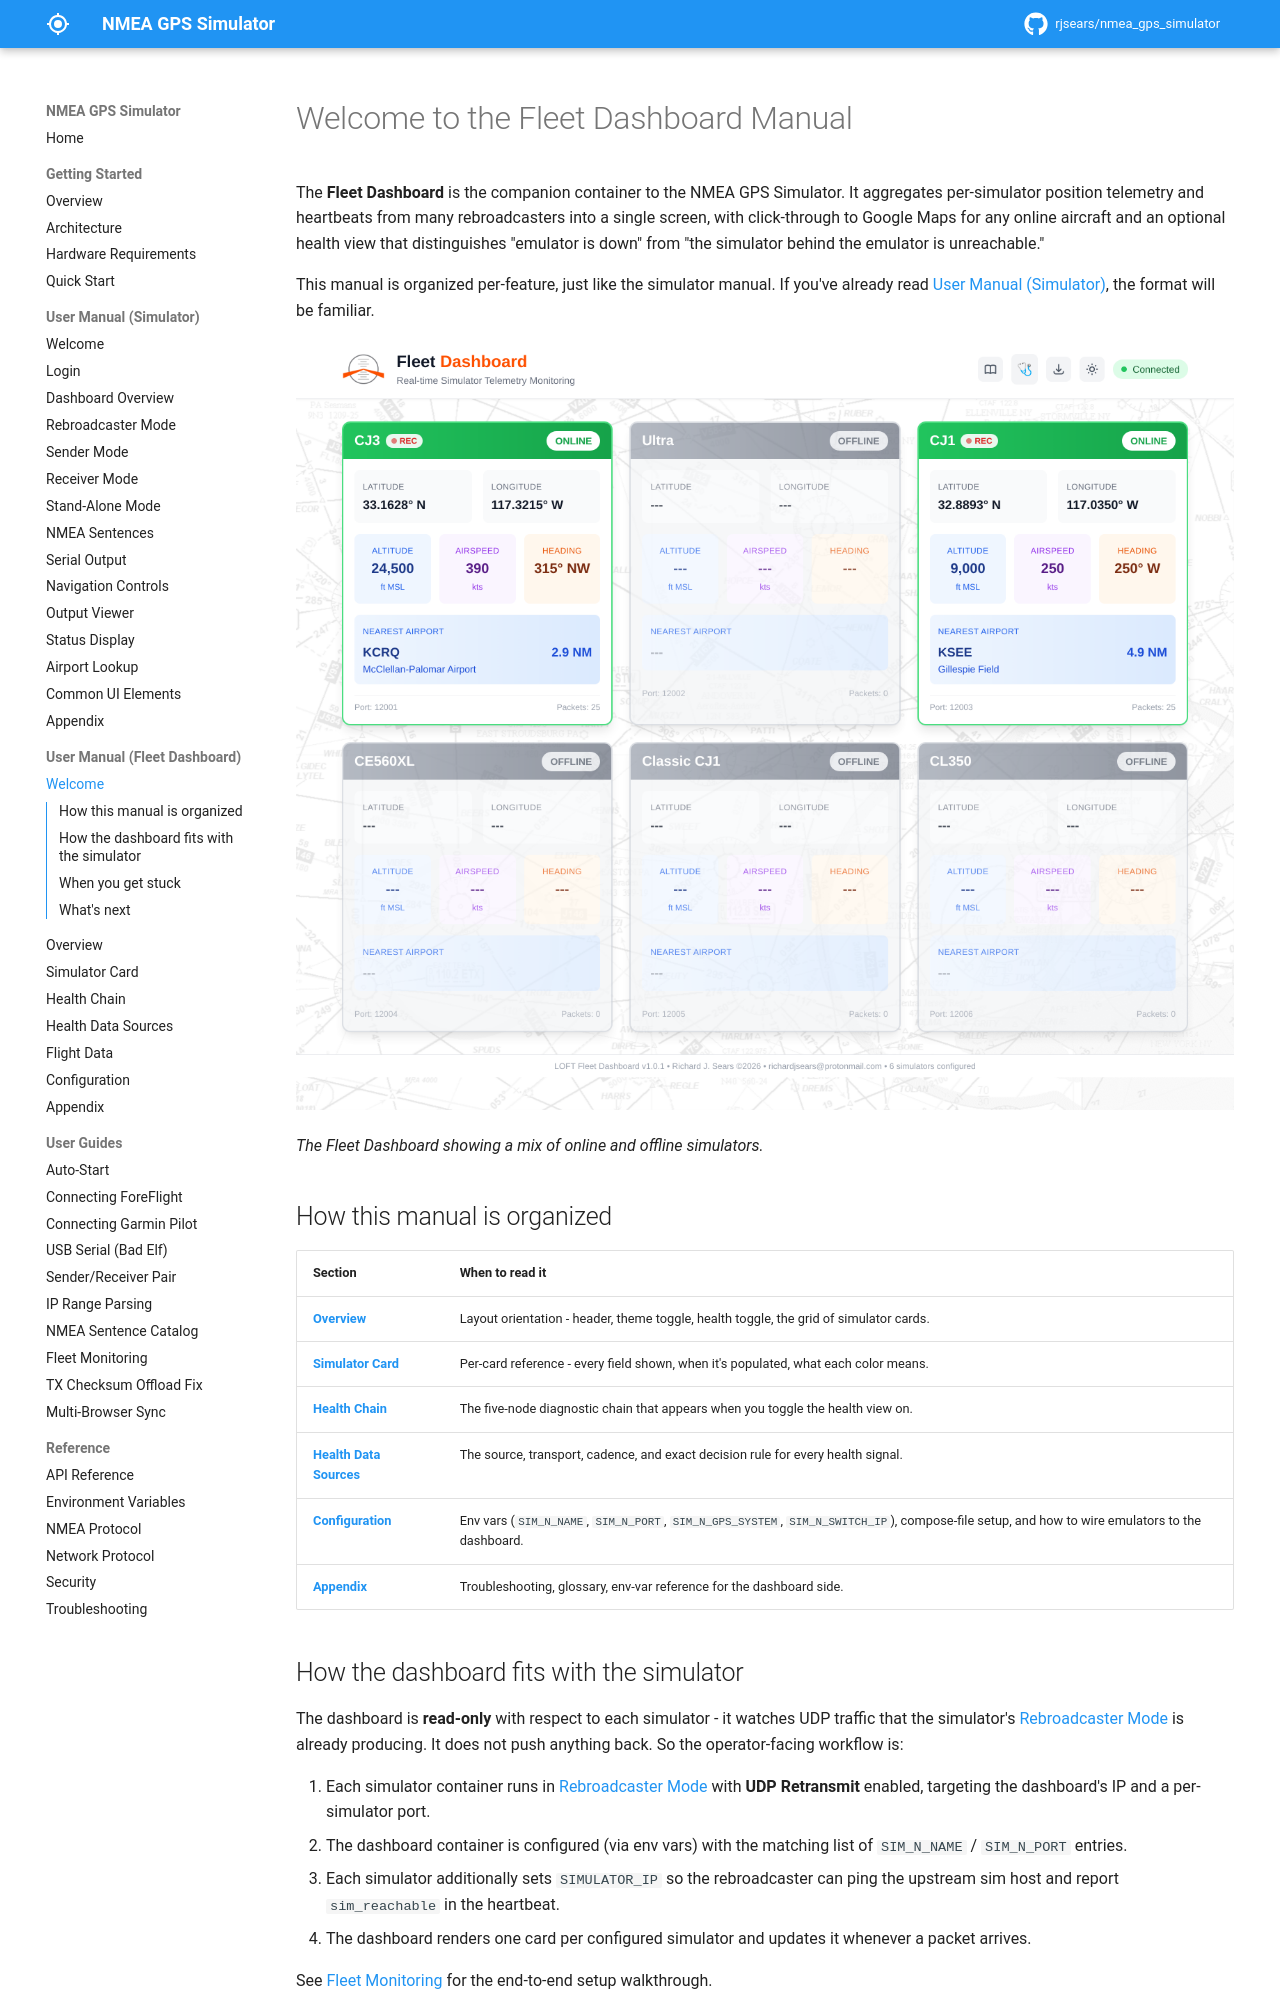

repository: rjsears/nmea_gps_simulator · page: dashboard-manual/welcome/index.html · generator: mkdocs

# Welcome to the Fleet Dashboard Manual

The **Fleet Dashboard** is the companion container to the NMEA GPS Simulator. It aggregates per-simulator position telemetry and heartbeats from many rebroadcasters into a single screen, with click-through to Google Maps for any online aircraft and an optional health view that distinguishes "emulator is down" from "the simulator behind the emulator is unreachable."

This manual is organized per-feature, just like the simulator manual. If you've already read [User Manual (Simulator)](../manual/welcome.md), the format will be familiar.

![The Fleet Dashboard showing a mix of online and offline simulators.](../images/screenshots/dashboard-welcome-01-grid.png)

*The Fleet Dashboard showing a mix of online and offline simulators.*

## How this manual is organized

| Section | When to read it |
|---------|-----------------|
| **[Overview](overview.md)** | Layout orientation - header, theme toggle, health toggle, the grid of simulator cards. |
| **[Simulator Card](simulator-card.md)** | Per-card reference - every field shown, when it's populated, what each color means. |
| **[Health Chain](health-chain.md)** | The five-node diagnostic chain that appears when you toggle the health view on. |
| **[Health Data Sources](health-data-sources.md)** | The source, transport, cadence, and exact decision rule for every health signal. |
| **[Configuration](configuration.md)** | Env vars (`SIM_N_NAME`, `SIM_N_PORT`, `SIM_N_GPS_SYSTEM`, `SIM_N_SWITCH_IP`), compose-file setup, and how to wire emulators to the dashboard. |
| **[Appendix](appendix.md)** | Troubleshooting, glossary, env-var reference for the dashboard side. |

## How the dashboard fits with the simulator

The dashboard is **read-only** with respect to each simulator - it watches UDP traffic that the simulator's [Rebroadcaster Mode](../manual/mode-rebroadcaster.md) is already producing. It does not push anything back. So the operator-facing workflow is:

1. Each simulator container runs in [Rebroadcaster Mode](../manual/mode-rebroadcaster.md) with **UDP Retransmit** enabled, targeting the dashboard's IP and a per-simulator port.
2. The dashboard container is configured (via env vars) with the matching list of `SIM_N_NAME` / `SIM_N_PORT` entries.
3. Each simulator additionally sets `SIMULATOR_IP` so the rebroadcaster can ping the upstream sim host and report `sim_reachable` in the heartbeat.
4. The dashboard renders one card per configured simulator and updates it whenever a packet arrives.

See [Fleet Monitoring](../user-guides/fleet-monitoring.md) for the end-to-end setup walkthrough.
